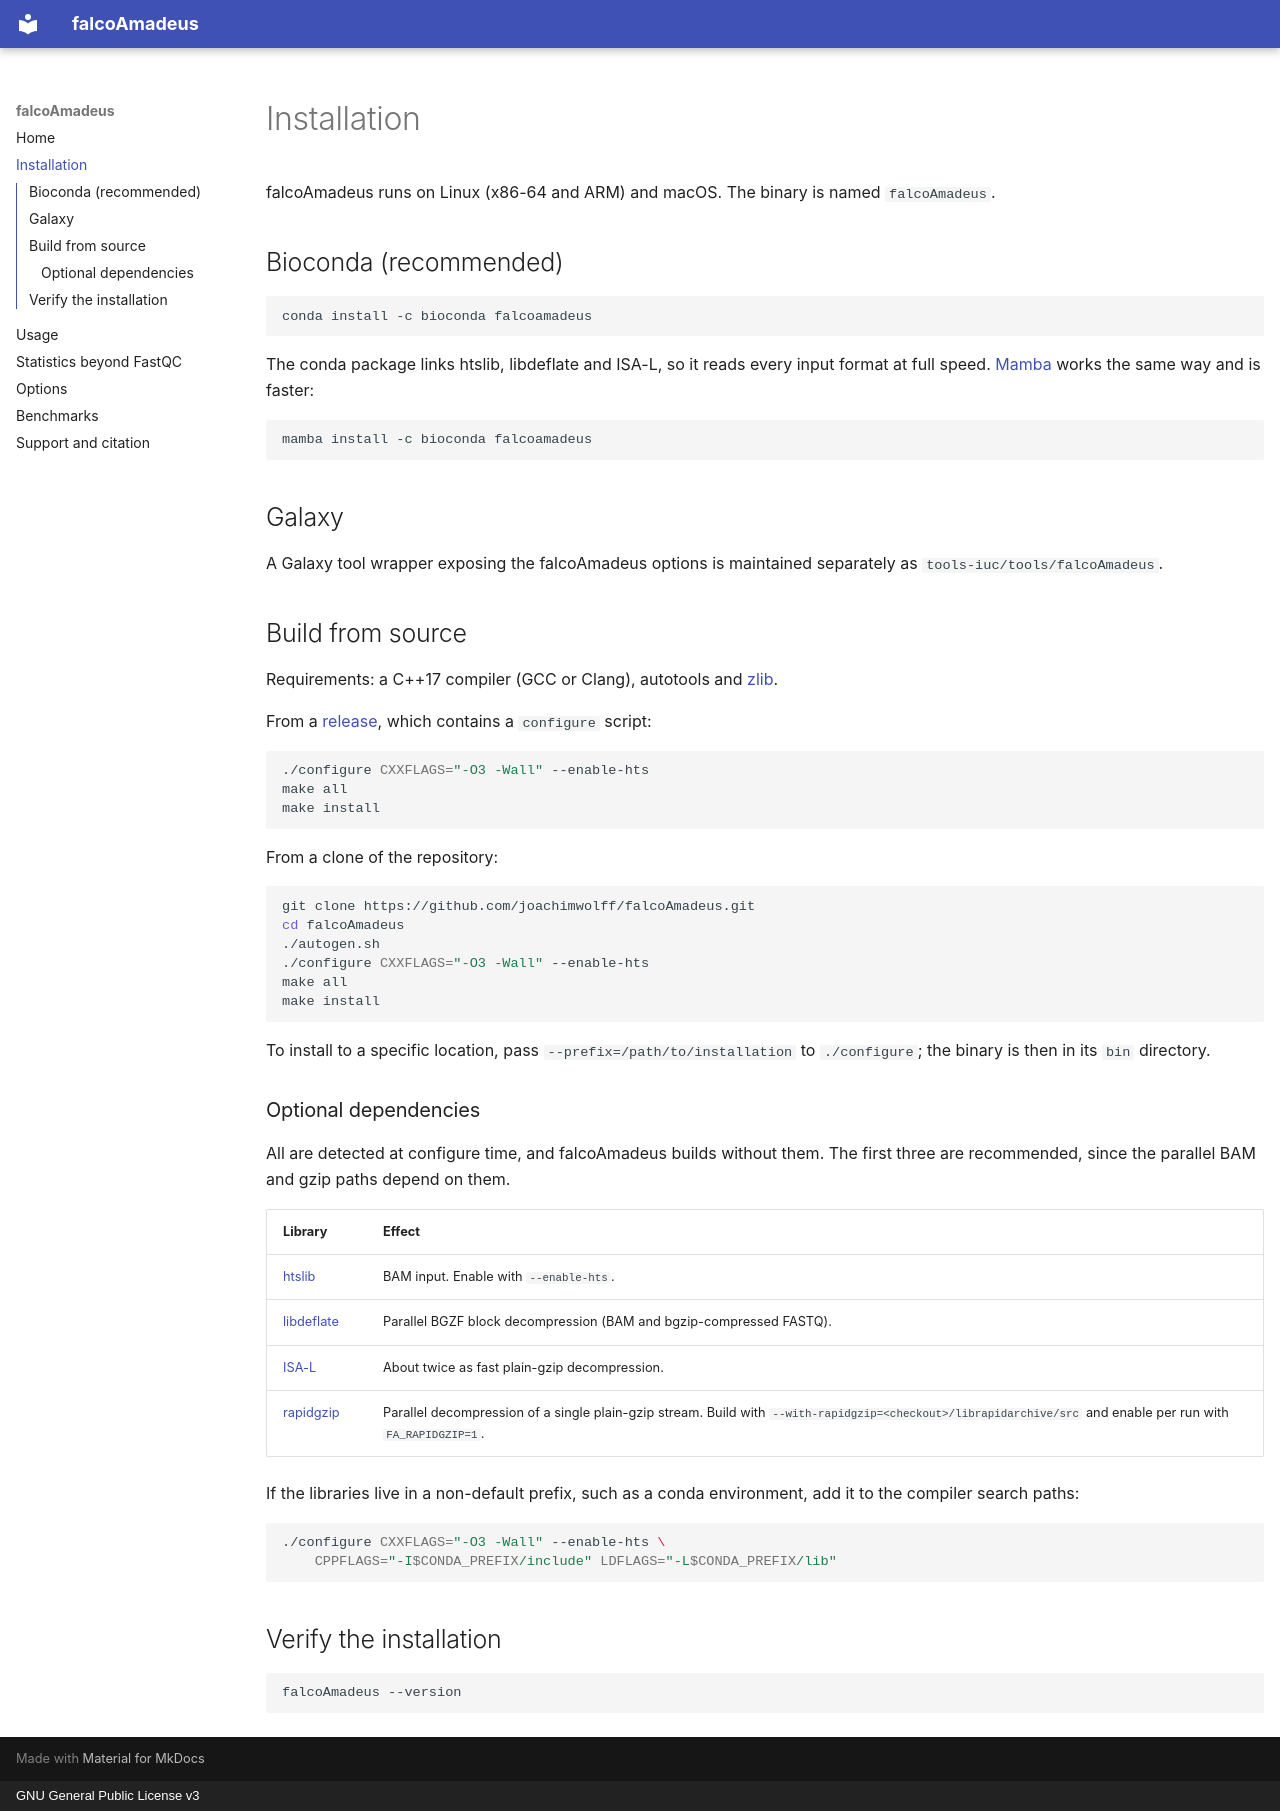

repository: joachimwolff/falcoAmadeus · page: installation/index.html · generator: mkdocs · copyright: GNU General Public License v3

# Installation

falcoAmadeus runs on Linux (x86-64 and ARM) and macOS. The binary is named `falcoAmadeus`.

## Bioconda (recommended)

```bash
conda install -c bioconda falcoamadeus
```

The conda package links htslib, libdeflate and ISA-L, so it reads every input format at full speed.
[Mamba](https://mamba.readthedocs.io/) works the same way and is faster:

```bash
mamba install -c bioconda falcoamadeus
```

## Galaxy

A Galaxy tool wrapper exposing the falcoAmadeus options is maintained separately as
`tools-iuc/tools/falcoAmadeus`.

## Build from source

Requirements: a C++17 compiler (GCC or Clang), autotools and [zlib](https://zlib.net).

From a [release](https://github.com/joachimwolff/falcoAmadeus/releases), which contains a
`configure` script:

```bash
./configure CXXFLAGS="-O3 -Wall" --enable-hts
make all
make install
```

From a clone of the repository:

```bash
git clone https://github.com/joachimwolff/falcoAmadeus.git
cd falcoAmadeus
./autogen.sh
./configure CXXFLAGS="-O3 -Wall" --enable-hts
make all
make install
```

To install to a specific location, pass `--prefix=/path/to/installation` to `./configure`; the
binary is then in its `bin` directory.

### Optional dependencies

All are detected at configure time, and falcoAmadeus builds without them. The first three are
recommended, since the parallel BAM and gzip paths depend on them.

| Library | Effect |
|---|---|
| [htslib](https://github.com/samtools/htslib) | BAM input. Enable with `--enable-hts`. |
| [libdeflate](https://github.com/ebiggers/libdeflate) | Parallel BGZF block decompression (BAM and bgzip-compressed FASTQ). |
| [ISA-L](https://github.com/intel/isa-l) | About twice as fast plain-gzip decompression. |
| [rapidgzip](https://github.com/mxmlnkn/rapidgzip) | Parallel decompression of a single plain-gzip stream. Build with `--with-rapidgzip=<checkout>/librapidarchive/src` and enable per run with `FA_RAPIDGZIP=1`. |

If the libraries live in a non-default prefix, such as a conda environment, add it to the compiler
search paths:

```bash
./configure CXXFLAGS="-O3 -Wall" --enable-hts \
    CPPFLAGS="-I$CONDA_PREFIX/include" LDFLAGS="-L$CONDA_PREFIX/lib"
```

## Verify the installation

```bash
falcoAmadeus --version
```
